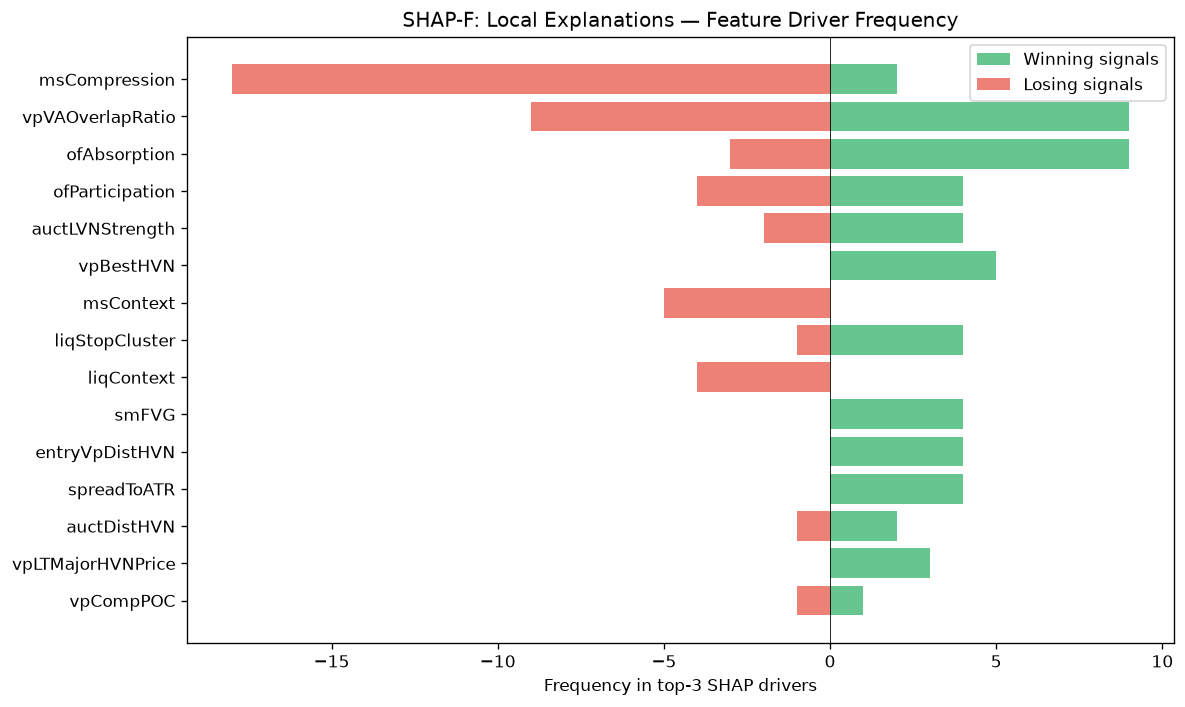

The file beside this chart, header and first rows:
feature, win_top3_freq, lose_top3_freq, total_top3_freq, win_bias
msCompression, 2, 18, 20, 0.1
vpVAOverlapRatio, 9, 9, 18, 0.5
ofAbsorption, 9, 3, 12, 0.75
ofParticipation, 4, 4, 8, 0.5
auctLVNStrength, 4, 2, 6, 0.6667
vpBestHVN, 5, 0, 5, 1
msContext, 0, 5, 5, 0.0
liqStopCluster, 4, 1, 5, 0.8
liqContext, 0, 4, 4, 0.0
smFVG, 4, 0, 4, 1
entryVpDistHVN, 4, 0, 4, 1
spreadToATR, 4, 0, 4, 1
auctDistHVN, 2, 1, 3, 0.6667
vpLTMajorHVNPrice, 3, 0, 3, 1
vpCompPOC, 1, 1, 2, 0.5
vpLTMajorHVNStrength, 1, 1, 2, 0.5
entryVpPOC, 0, 2, 2, 0.0
atrProxy, 0, 2, 2, 0.0
auctAcceptance, 0, 2, 2, 0.0
vpLTPOC10d, 0, 2, 2, 0.0
vpLTMajorLVNStrength, 1, 1, 2, 0.5
vpBestHVNScore, 2, 0, 2, 1
auctDistLVN, 0, 1, 1, 0.0
ofFlowIntensity, 0, 1, 1, 0.0
liqSessionLiq, 1, 0, 1, 1
